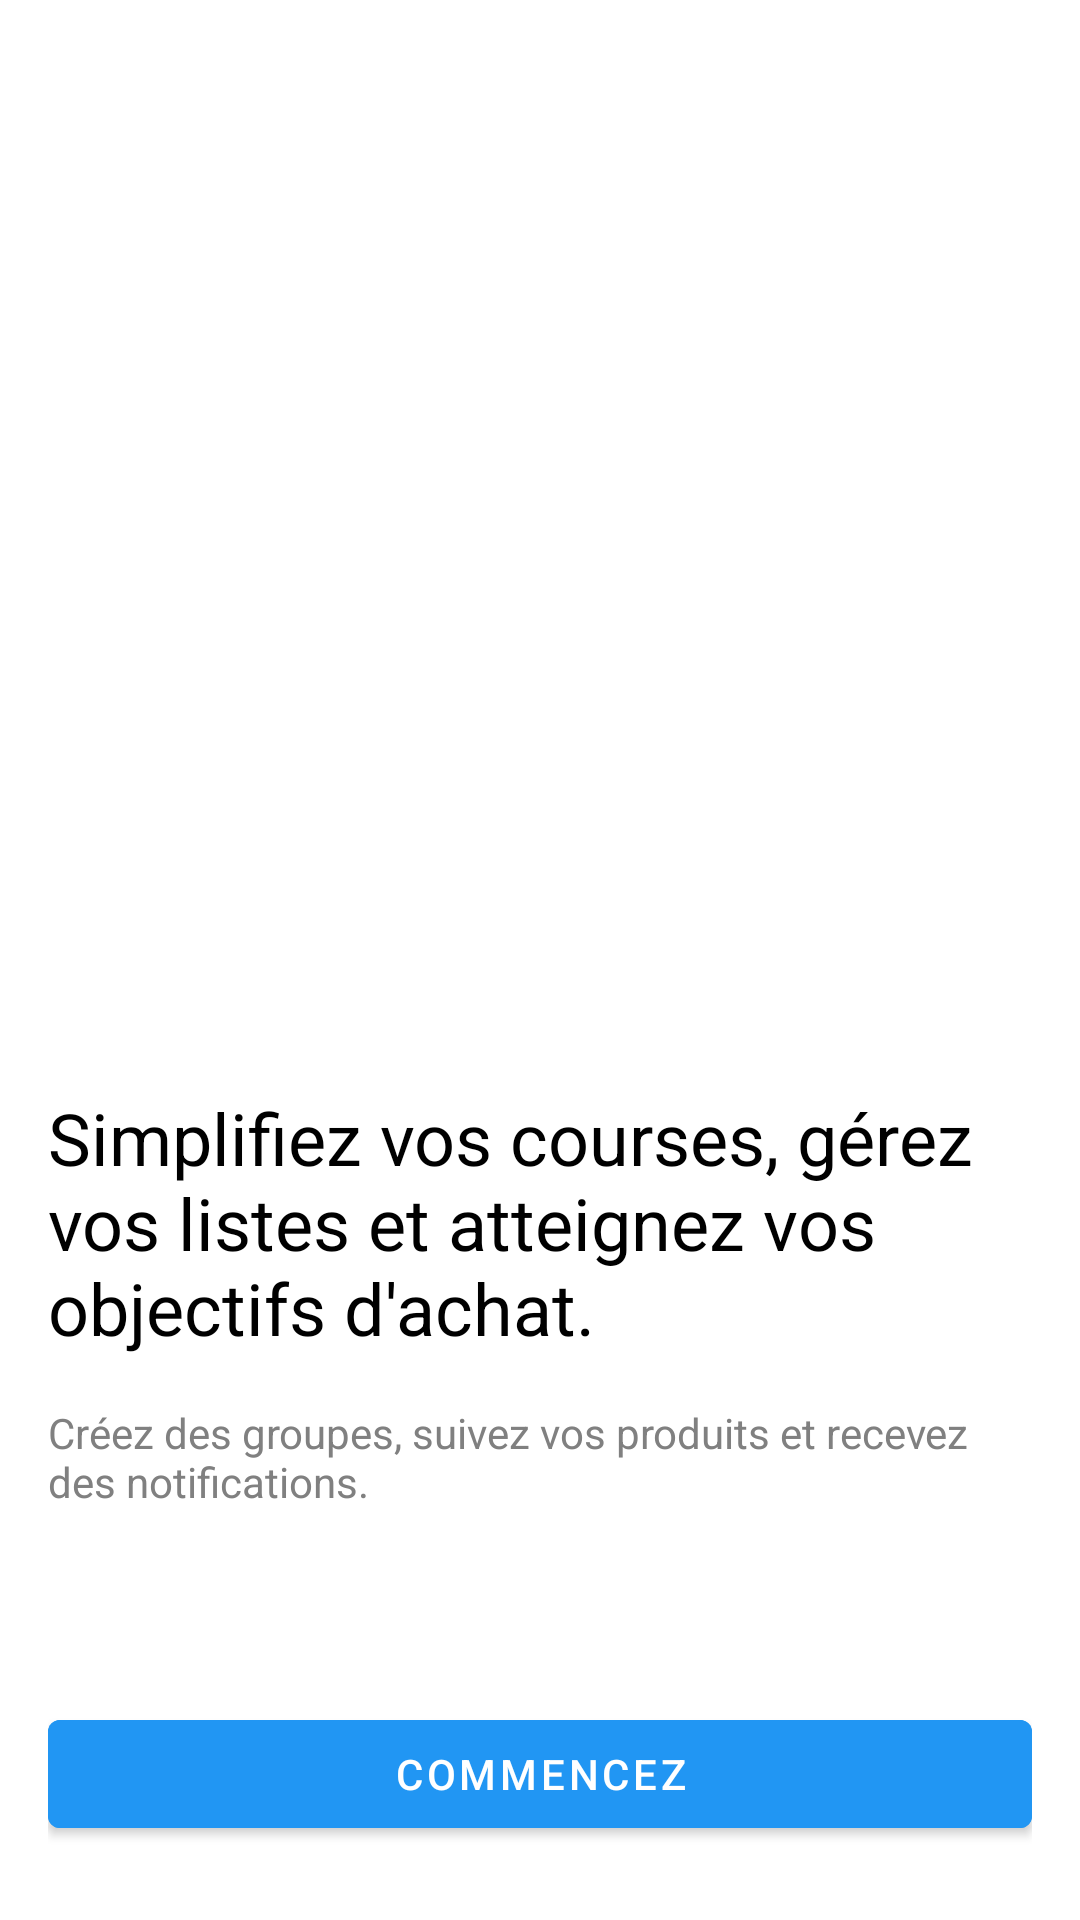

The Android layout XML behind this screen, and the referenced resources:
<!-- AndroidManifest.xml: application theme Theme.StudentList -->
<!-- res/layout/activity_main.xml -->
<?xml version="1.0" encoding="utf-8"?>
<androidx.constraintlayout.widget.ConstraintLayout xmlns:android="http://schemas.android.com/apk/res/android"
    xmlns:app="http://schemas.android.com/apk/res-auto"
    xmlns:tools="http://schemas.android.com/tools"
    android:layout_width="match_parent"
    android:layout_height="match_parent"
    android:padding="16dp"
    tools:context=".activities.MainActivity">

    
    

    
    <ImageView
        android:id="@+id/imageIllustration"
        android:layout_width="291dp"
        android:layout_height="267dp"
        android:layout_marginTop="48dp"
        android:contentDescription="@string/illustration_image"
        android:src="@drawable/illustration_image"
        app:layout_constraintBottom_toTopOf="@id/mainText"
        app:layout_constraintEnd_toEndOf="parent"
        app:layout_constraintHorizontal_bias="0.496"
        app:layout_constraintStart_toStartOf="parent"
        app:layout_constraintTop_toTopOf="parent" />

    <TextView
        android:id="@+id/mainText"
        android:layout_width="wrap_content"
        android:layout_height="wrap_content"
        android:text="@string/accroche"
        android:textSize="24sp"
        android:textColor="#000000"
        android:layout_marginTop="32dp"
        app:layout_constraintEnd_toEndOf="parent"
        app:layout_constraintStart_toStartOf="parent"
        app:layout_constraintTop_toBottomOf="@id/imageIllustration" />

    
    <TextView
        android:id="@+id/subText"
        android:layout_width="wrap_content"
        android:layout_height="wrap_content"
        android:text="@string/sous_texte"
        android:textSize="14sp"
        android:textColor="#808080"
        android:layout_marginTop="16dp"
        app:layout_constraintEnd_toEndOf="parent"
        app:layout_constraintStart_toStartOf="parent"
        app:layout_constraintTop_toBottomOf="@id/mainText" />

    
    <Button
        android:id="@+id/letsStartButton"
        android:layout_width="0dp"
        android:layout_height="wrap_content"
        android:layout_marginTop="64dp"
        android:backgroundTint="@color/link_color"
        android:text="@string/commencez"
        android:textColor="#FFFFFF"
        app:layout_constraintEnd_toEndOf="parent"
        app:layout_constraintStart_toStartOf="parent"
        app:layout_constraintTop_toBottomOf="@id/subText" />

</androidx.constraintlayout.widget.ConstraintLayout>
<!-- resources referenced by this layout -->
<resources>
  <color name="link_color">#2196F3</color>
  <string name="accroche">Simplifiez vos courses, gérez vos listes et atteignez vos objectifs d\'achat.</string>
  <string name="commencez">Commencez</string>
  <string name="illustration_image">Illustration d\'image</string>
  <string name="sous_texte">Créez des groupes, suivez vos produits et recevez des notifications.</string>
  <style name="Theme.StudentList" parent="Base.Theme.StudentList" />
  <style name="Base.Theme.StudentList" parent="Theme.MaterialComponents.DayNight.NoActionBar">
          
          <item name="colorPrimary">@color/link_color</item>
          <item name="colorSecondary">@color/link_color</item>
  
          
          <item name="buttonStyle">@style/MyButtonStyle</item>
  
          
          <item name="android:windowBackground">@color/white</item>
  
          
          <item name="materialCardViewStyle">@style/Widget.MaterialComponents.CardView</item>
      </style>
  <style name="MyButtonStyle" parent="Widget.MaterialComponents.Button">
          <item name="android:textColor">@color/white</item>
          <item name="backgroundTint">@color/link_color</item>
      </style>
  <color name="white">#FFFFFFFF</color>
</resources>
